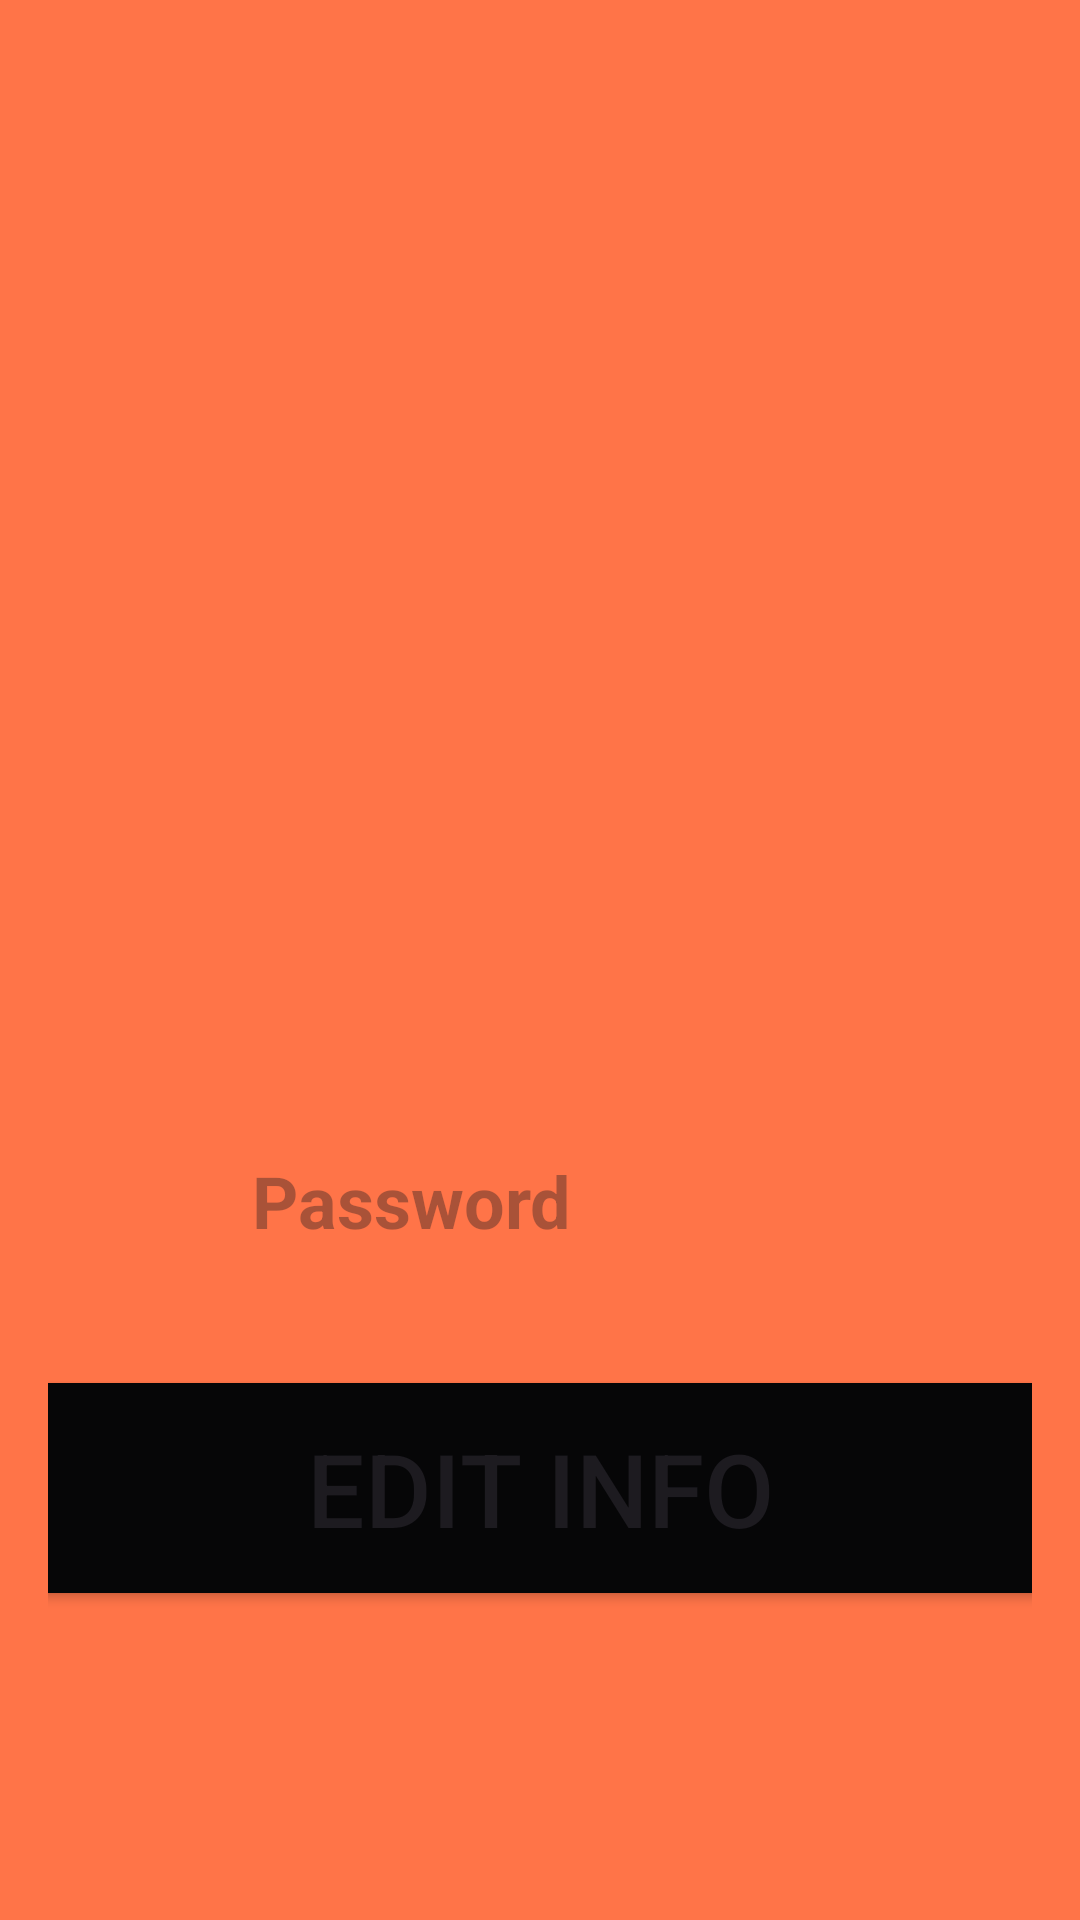

Android layout source for this screen:
<!-- AndroidManifest.xml: application theme Theme.Project -->
<!-- res/layout/customer_view.xml -->
<LinearLayout xmlns:android="http://schemas.android.com/apk/res/android"
    android:layout_width="match_parent"
    android:layout_height="match_parent"
    android:background="#FF7448"
    android:gravity="center"
    android:orientation="vertical"
    android:padding="16dp">

    <TextView
        android:id="@+id/emailTextView"
        android:layout_width="193dp"
        android:layout_height="66dp"
        android:layout_marginBottom="16dp"
        android:textColor="@android:color/black"
        android:textSize="24sp"
        android:textStyle="bold" />

    <TextView
        android:id="@+id/phoneTextView"
        android:layout_width="196dp"
        android:layout_height="53dp"
        android:layout_marginBottom="16dp"
        android:textColor="@android:color/black"
        android:textSize="24sp"
        android:textStyle="bold" />

    <TextView
        android:id="@+id/firstNameTextView"
        android:layout_width="195dp"
        android:layout_height="52dp"
        android:layout_marginBottom="16dp"
        android:textColor="@android:color/black"
        android:textSize="24sp"
        android:textStyle="bold" />

    <TextView
        android:id="@+id/lastNameTextView"
        android:layout_width="194dp"
        android:layout_height="62dp"
        android:layout_marginBottom="16dp"
        android:textColor="@android:color/black"
        android:textSize="24sp"
        android:textStyle="bold" />


    <TextView
        android:id="@+id/passwordTextView"
        android:layout_width="192dp"
        android:layout_height="55dp"
        android:layout_marginBottom="16dp"
        android:hint="Password"
        android:inputType="textPassword"
        android:textColor="@android:color/black"
        android:textSize="24sp"
        android:textStyle="bold" />


    <Button
        android:id="@+id/btnBack"
        android:layout_width="615dp"
        android:layout_height="82dp"
        android:layout_marginBottom="16dp"
        android:backgroundTint="#060607"
        android:text="Edit Info"
        android:textSize="34sp" />

</LinearLayout>
<!-- resources referenced by this layout -->
<resources>
  <style name="Theme.Project" parent="Base.Theme.Project">
          
      </style>
  <style name="Base.Theme.Project" parent="Theme.Material3.DayNight.NoActionBar">
          
          
      </style>
</resources>
